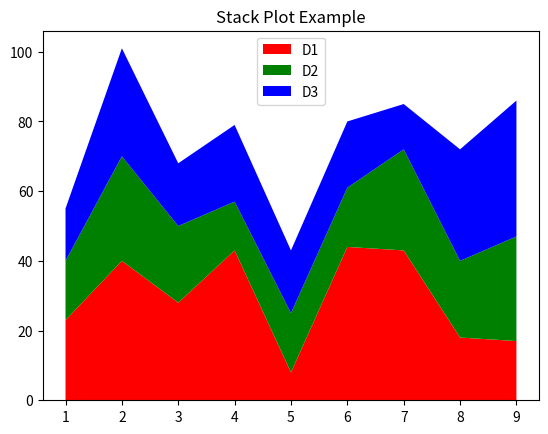

Reproduce this figure in Python.
import matplotlib.pyplot as plt
idxes = [1, 2, 3, 4, 5, 6, 7, 8, 9]
arr1 = [23, 40, 28, 43, 8 , 44, 43, 18, 17 ]
arr2 = [17, 30, 22, 14, 17, 17, 29, 22, 30]
arr3 = [15, 31, 18, 22, 18, 19, 13, 32, 39]


#adding legend for stack plots is tricky
#total sale in january : add all 3 in index 1 : 23+17+15
mylabels = ['D1', 'D2', 'D3']
#mylabels =['Salesperson1', 'Salesperson2' , 'Salesperson3']
#comparative analysis

plt.stackplot(idxes, arr1, arr2, arr3, labels = mylabels, colors=['r','g','b'] )

plt.title('Stack Plot Example')
plt.legend(loc = "upper center")
#loc ==>location
plt.show()